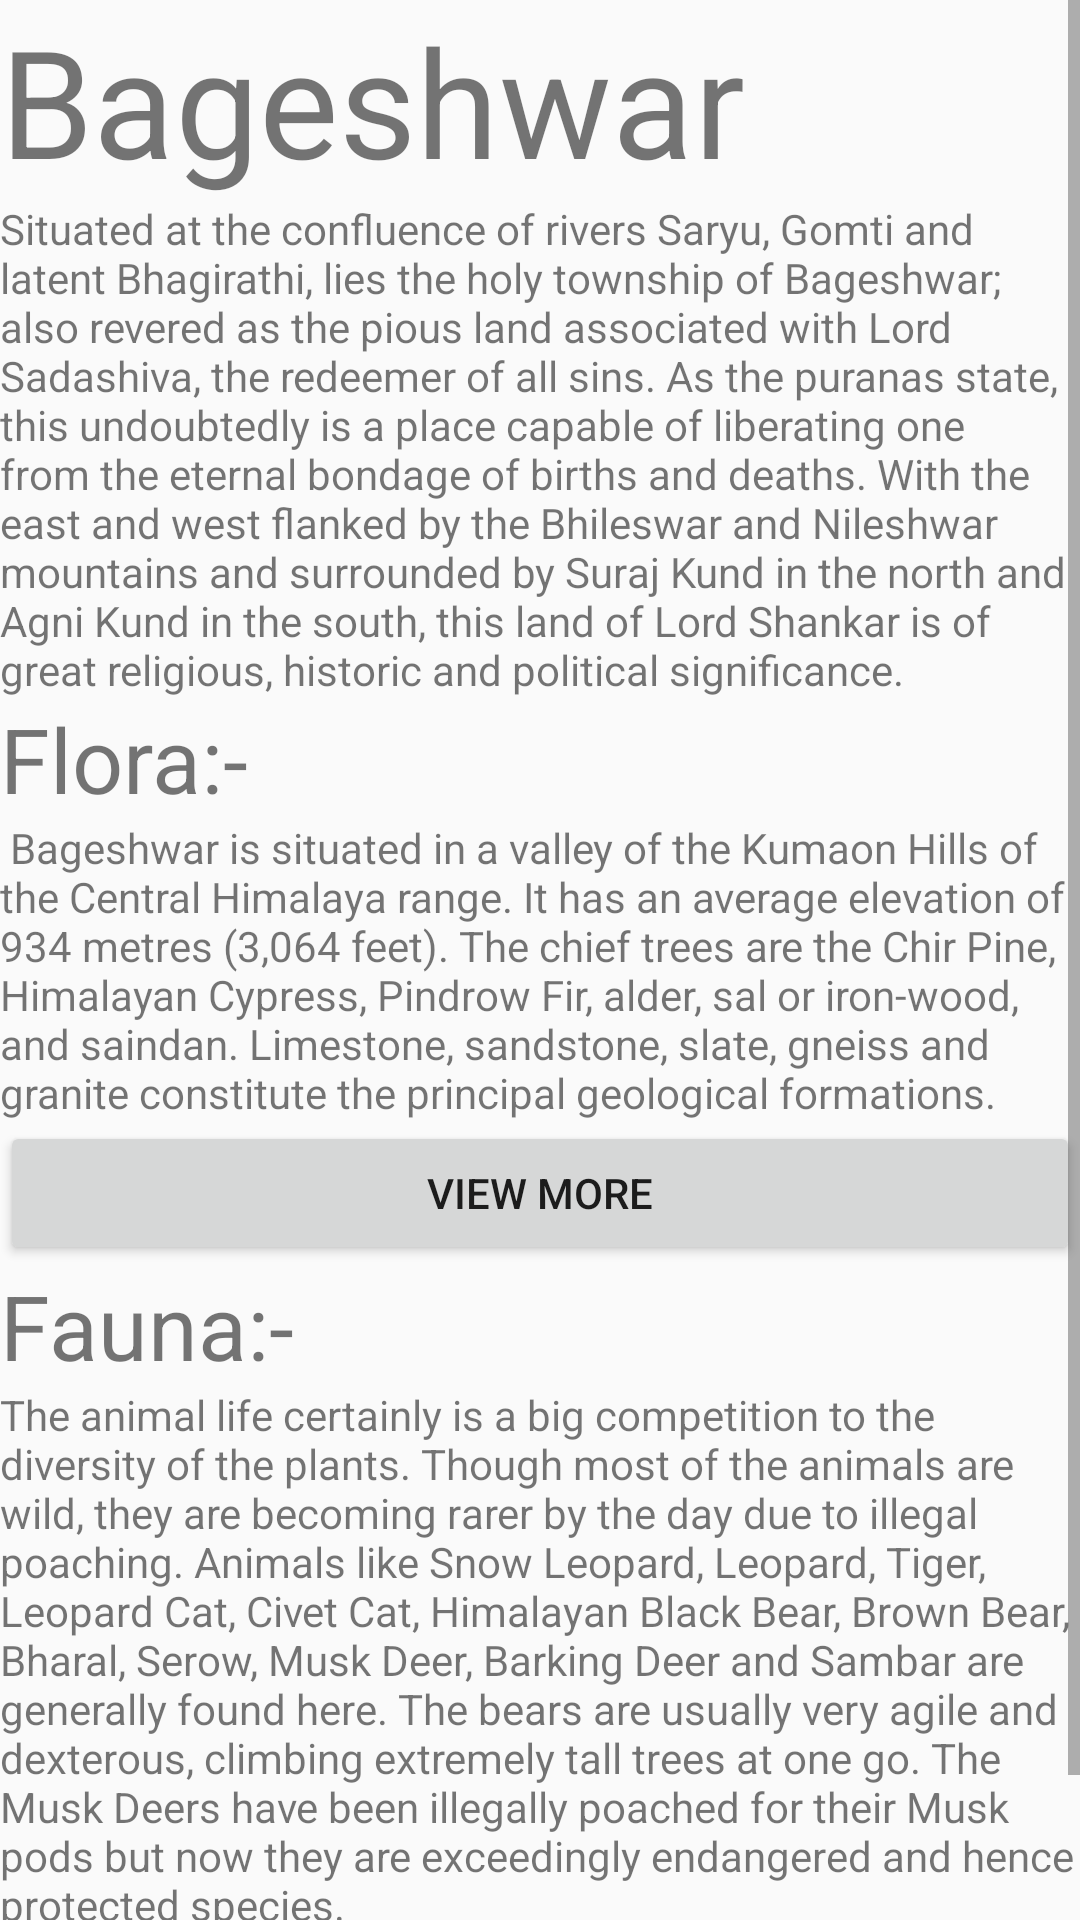

Android layout source for this screen:
<!-- AndroidManifest.xml: application theme Theme.BioDiversity -->
<!-- res/layout/activity_dis2.xml -->
<?xml version="1.0" encoding="utf-8"?>
<ScrollView
    xmlns:android="http://schemas.android.com/apk/res/android"
    xmlns:app="http://schemas.android.com/apk/res-auto"
    xmlns:tools="http://schemas.android.com/tools"
    android:layout_width="match_parent"
    android:layout_height="match_parent"
    tools:context=".dis2">
    <LinearLayout
        android:layout_width="match_parent"
        android:layout_height="wrap_content"
        android:orientation="vertical" >
        <ImageView
            android:layout_width="match_parent"
            android:layout_height="wrap_content"
            android:scaleType="fitStart"
            android:adjustViewBounds="true"
            android:src="@drawable/bageshwar"
            />
        <TextView
            android:layout_width="match_parent"
            android:layout_height="wrap_content"
            android:text="Bageshwar"
            android:textSize="50dp"
            />
        <TextView
            android:layout_width="match_parent"
            android:layout_height="wrap_content"
            android:text="Situated at the confluence of rivers Saryu, Gomti and latent Bhagirathi, lies the holy township of Bageshwar; also revered as the pious land associated with Lord Sadashiva, the redeemer of all sins. As the puranas state, this undoubtedly is a place capable of liberating one from the eternal bondage of births and deaths. With the east and west flanked by the Bhileswar and Nileshwar mountains and surrounded by Suraj Kund in the north and Agni Kund in the south, this land of Lord Shankar is of great religious, historic and political significance."
            />
        <TextView
            android:layout_width="match_parent"
            android:layout_height="wrap_content"
            android:text="Flora:-"
            android:textSize="30dp"
            />
        <TextView
            android:layout_width="match_parent"
            android:layout_height="wrap_content"
            android:text=" Bageshwar is situated in a valley of the Kumaon Hills of the Central Himalaya range. It has an average elevation of 934 metres (3,064 feet). The chief trees are the Chir Pine, Himalayan Cypress, Pindrow Fir, alder, sal or iron-wood, and saindan. Limestone, sandstone, slate, gneiss and granite constitute the principal geological formations."           />

        <Button
            android:id="@+id/button11"
            android:layout_width="match_parent"
            android:layout_height="wrap_content"
            android:text="View More" />

        <TextView
            android:layout_width="match_parent"
            android:layout_height="wrap_content"
            android:text="Fauna:-"
            android:textSize="30dp"
            />

        <TextView
            android:layout_width="match_parent"
            android:layout_height="wrap_content"
            android:text="The animal life certainly is a big competition to the diversity of the plants. Though most of the animals are wild, they are becoming rarer by the day due to illegal poaching. Animals like Snow Leopard, Leopard, Tiger, Leopard Cat, Civet Cat, Himalayan Black Bear, Brown Bear, Bharal, Serow, Musk Deer, Barking Deer and Sambar are generally found here. The bears are usually very agile and dexterous, climbing extremely tall trees at one go. The Musk Deers have been illegally poached for their Musk pods but now they are exceedingly endangered and hence protected species." />

        <Button
            android:id="@+id/button12"
            android:layout_width="match_parent"
            android:layout_height="wrap_content"
            android:text="View More" />


    </LinearLayout>

</ScrollView>
<!-- resources referenced by this layout -->
<resources>
  <style name="Theme.BioDiversity" parent="Theme.AppCompat.Light.NoActionBar">
          
          <item name="colorPrimary">@color/purple_500</item>
          <item name="colorPrimaryDark">@color/purple_700</item>
          <item name="colorAccent">@color/teal_200</item>
          
      </style>
  <!-- not gathered from this repository: default colours our renderer supplied (Android Studio template values) -->
  <color name="purple_500">#FF6200EE</color>
  <color name="purple_700">#FF3700B3</color>
  <color name="teal_200">#FF03DAC5</color>
</resources>
